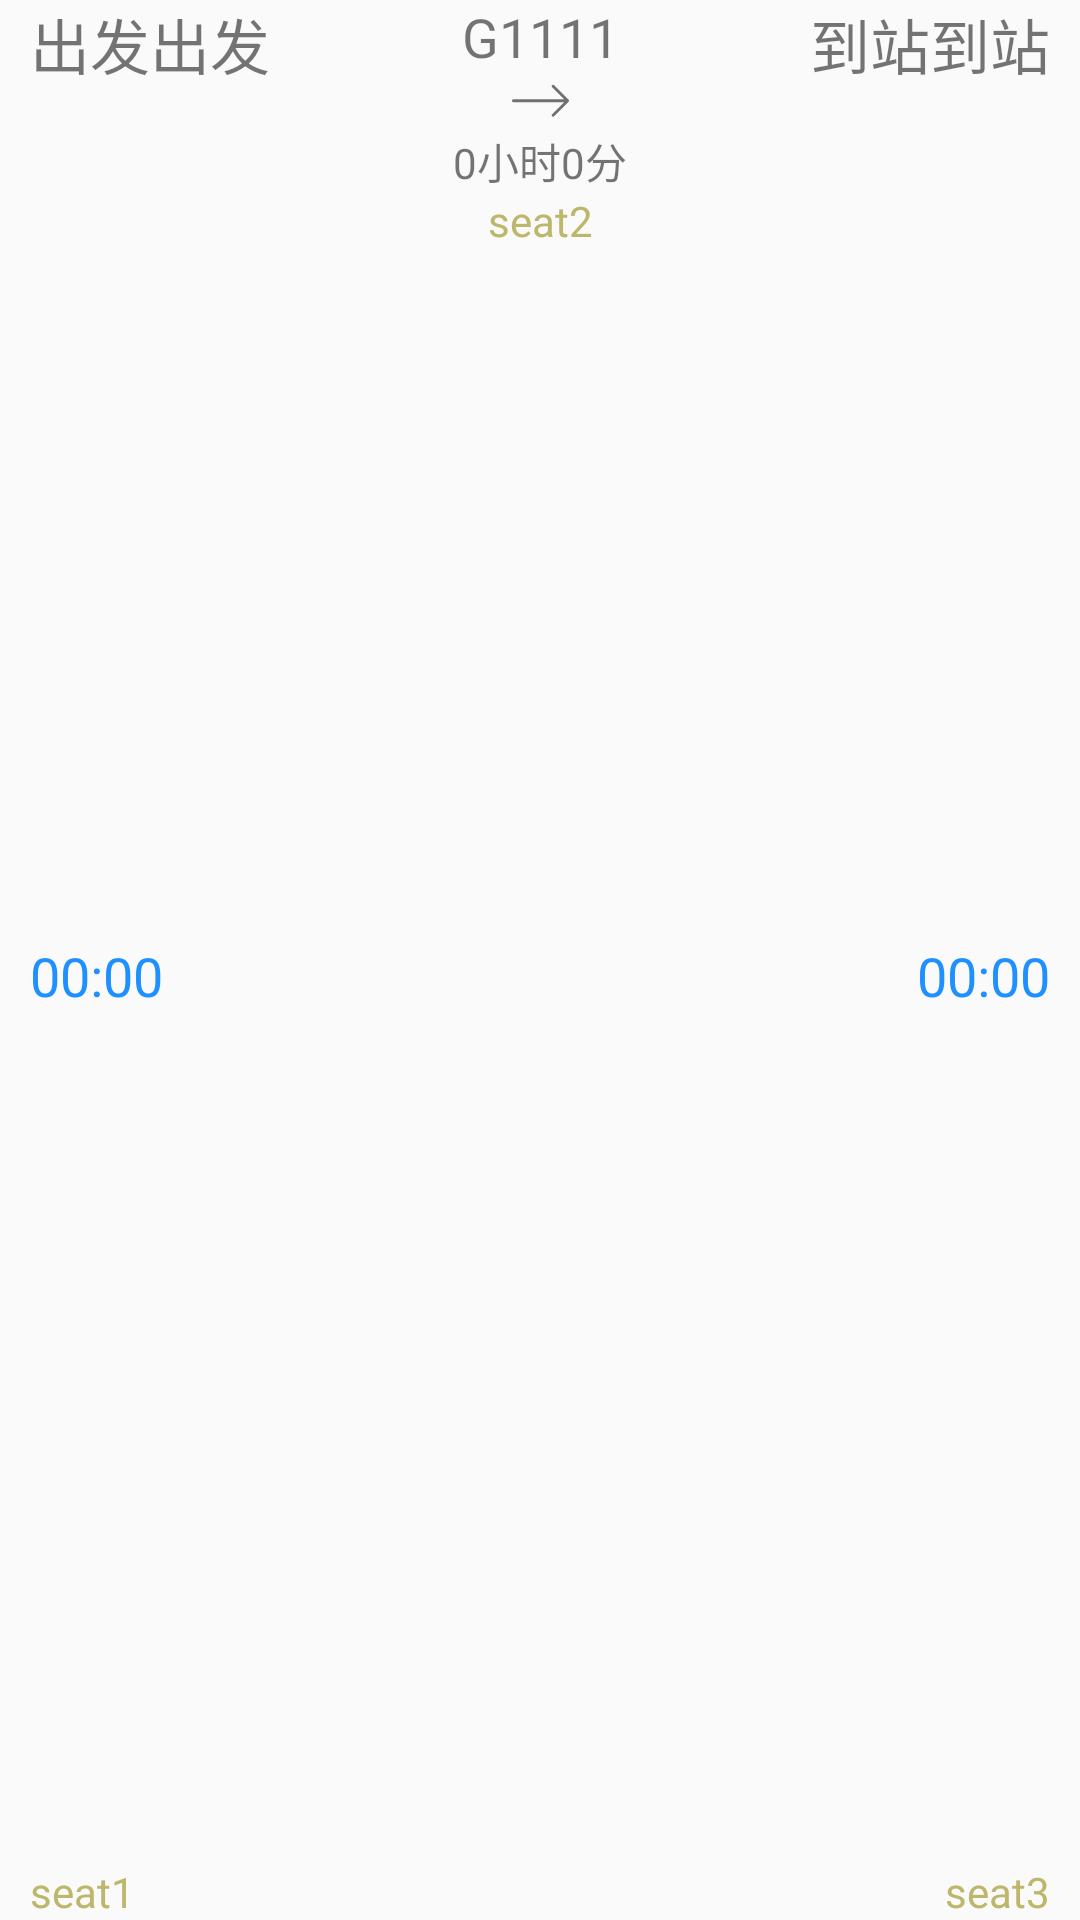

Layout XML and referenced resources for this Android screen:
<!-- AndroidManifest.xml: application theme AppTheme -->
<!-- res/layout/leftticket_item.xml -->
<?xml version="1.0" encoding="utf-8"?>
<LinearLayout xmlns:android="http://schemas.android.com/apk/res/android"
    android:orientation="horizontal"
    android:layout_width="match_parent"
    android:layout_height="wrap_content"
    android:paddingLeft="10dp"
    android:paddingRight="10dp"
    android:layout_marginBottom="6sp">

    <LinearLayout
        android:layout_width="0dp"
        android:layout_height="match_parent"
        android:layout_weight="1"
        android:orientation="vertical">

        <TextView
            android:id="@+id/startStation_textView"
            android:layout_width="match_parent"
            android:layout_height="wrap_content"
            android:layout_weight="1"
            android:text="出发出发"
            android:textSize="20sp" />

        <TextView
            android:id="@+id/startTime_textView"
            android:layout_width="match_parent"
            android:layout_height="wrap_content"
            android:layout_weight="1"
            android:text="00:00"
            android:textSize="18sp"
            android:textColor="	#1E90FF"/>

        <TextView
            android:id="@+id/leftSeat1_textView"
            android:layout_width="match_parent"
            android:layout_height="wrap_content"
            android:text="seat1"
            android:textColor="#BDB76B"/>

    </LinearLayout>

    <LinearLayout
        android:orientation="vertical"
        android:layout_width="0dp"
        android:layout_height="wrap_content"
        android:layout_weight="1">

        <TextView
            android:textSize="18dp"
            android:textAlignment="center"
            android:id="@+id/trainID_textView"
            android:layout_width="match_parent"
            android:layout_height="wrap_content"
            android:layout_weight="1"
            android:text="G1111"/>

        
            
            
            
            
            
            
        <android.support.v7.widget.AppCompatImageView
            android:layout_width="wrap_content"
            android:layout_height="19dp"
            android:src="@drawable/ic_arrow_right" />

        <TextView
            android:layout_width="match_parent"
            android:layout_height="wrap_content"
            android:layout_weight="1"
            android:text="0小时0分"
            android:textAlignment="center"/>

        <TextView
            android:id="@+id/leftSeat2_textView"
            android:layout_width="match_parent"
            android:layout_height="wrap_content"
            android:text="seat2"
            android:textAlignment="center"
            android:textColor="#BDB76B"/>

    </LinearLayout>

    <LinearLayout
        android:layout_width="0dp"
        android:layout_height="match_parent"
        android:layout_weight="1"
        android:orientation="vertical">

        <TextView
            android:id="@+id/arriveStation_textView"
            android:layout_width="match_parent"
            android:layout_height="wrap_content"
            android:layout_weight="1"
            android:text="到站到站"
            android:textAlignment="textEnd"
            android:textSize="20sp"
            />

        <TextView
            android:id="@+id/arriveTime_textView"
            android:layout_width="match_parent"
            android:layout_height="wrap_content"
            android:layout_weight="1"
            android:text="00:00"
            android:textAlignment="textEnd"
            android:textSize="18sp"
            android:textColor="	#1E90FF"/>

        <TextView
            android:id="@+id/leftSeat3_textView"
            android:layout_width="match_parent"
            android:layout_height="wrap_content"
            android:text="seat3"
            android:textAlignment="textEnd"
            android:textColor="#BDB76B"/>



    </LinearLayout>

</LinearLayout>
<!-- resources referenced by this layout -->
<resources>
  <!-- drawable ic_arrow_right (drawable) -->
  <vector xmlns:android="http://schemas.android.com/apk/res/android"
      android:width="200dp"
      android:height="200dp"
      android:viewportWidth="1024"
      android:viewportHeight="1024">
    <path
        android:pathData="M1024.51,498.69c0,-1.54 0,-3.07 -0.51,-5.12 -1.02,-6.14 -4.61,-11.78 -9.22,-15.36l-258.05,-258.05c-10.24,-10.24 -26.11,-10.24 -36.35,0s-10.24,26.11 0,36.35l216.58,216.58h-912.38c-13.31,0 -24.58,11.26 -24.58,25.6s10.75,25.6 24.58,25.6h912.38l-216.58,216.58c-10.24,10.24 -10.24,26.11 0,36.35 5.12,5.12 11.78,7.68 17.92,7.68s13.31,-2.56 17.92,-7.68L1014.27,519.17c4.61,-3.58 8.19,-9.22 9.22,-15.36 1.02,-2.05 1.02,-3.58 1.02,-5.12z"
        android:fillColor="#707070"/>
  </vector>
  <style name="AppTheme" parent="Theme.AppCompat.Light.DarkActionBar">
          
          <item name="colorPrimary">@color/colorPrimary</item>
          <item name="colorPrimaryDark">@color/colorPrimaryDark</item>
          <item name="colorAccent">@color/colorAccent</item>
      </style>
  <color name="colorPrimary">#3F51B5</color>
  <color name="colorPrimaryDark">#303F9F</color>
  <color name="colorAccent">#FF4081</color>
</resources>
